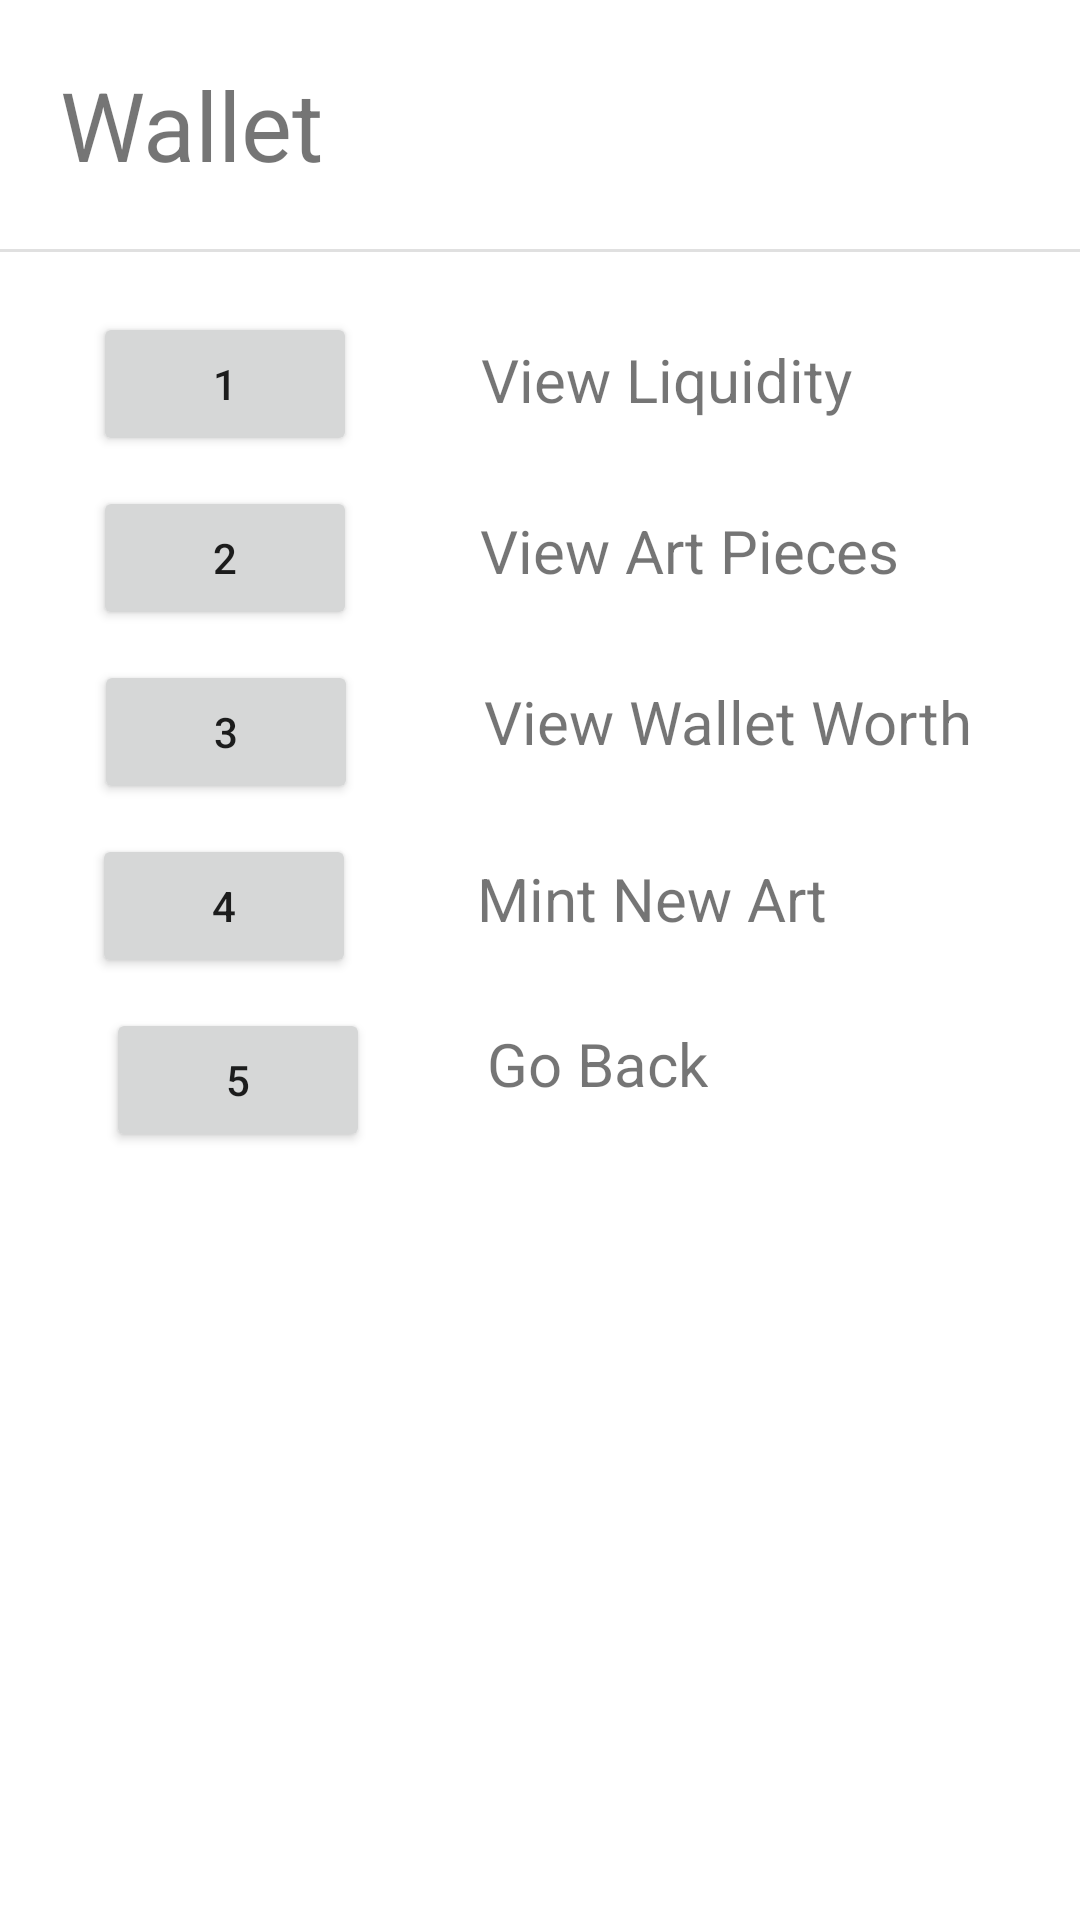

Here is an Android app screen rendered from its layout file. Give the layout XML and the strings, colors and styles it references.
<!-- AndroidManifest.xml: application theme Theme.ASCII_Login -->
<!-- res/layout/personal_wallet_activity.xml -->
<?xml version="1.0" encoding="utf-8"?>
<androidx.constraintlayout.widget.ConstraintLayout xmlns:android="http://schemas.android.com/apk/res/android"
    android:layout_width="match_parent"
    android:layout_height="match_parent"
    xmlns:app="http://schemas.android.com/apk/res-auto"
    xmlns:tools="http://schemas.android.com/tools">

    <TextView
        android:id="@+id/option3Text"
        android:layout_width="wrap_content"
        android:layout_height="wrap_content"
        android:layout_marginTop="28dp"
        android:layout_marginEnd="124dp"
        android:text="@string/GoBack"
        android:textSize="20sp"
        app:layout_constraintEnd_toEndOf="parent"
        app:layout_constraintTop_toBottomOf="@+id/Option4Text" />

    <Button
        android:id="@+id/Option5"
        android:layout_width="wrap_content"
        android:layout_height="wrap_content"
        android:layout_marginStart="15dp"
        android:layout_marginTop="10dp"
        android:text="@string/Option5"
        app:layout_constraintEnd_toStartOf="@+id/option3Text"
        app:layout_constraintHorizontal_bias="0.345"
        app:layout_constraintStart_toStartOf="parent"
        app:layout_constraintTop_toBottomOf="@+id/Option4" />

    <TextView
        android:id="@+id/resultTestView"
        android:layout_width="wrap_content"
        android:layout_height="wrap_content"
        android:layout_marginTop="40dp"
        android:textAppearance="@style/TextAppearance.AppCompat.Large"
        app:layout_constraintEnd_toEndOf="parent"
        app:layout_constraintHorizontal_bias="0.476"
        app:layout_constraintStart_toStartOf="parent"
        app:layout_constraintTop_toBottomOf="@+id/Option5" />

    <View
        android:id="@+id/TopDivider"
        android:layout_width="wrap_content"
        android:layout_height="1dp"
        android:layout_marginTop="20dp"
        android:background="?android:attr/listDivider"
        app:layout_constraintEnd_toEndOf="parent"
        app:layout_constraintStart_toStartOf="parent"
        app:layout_constraintTop_toBottomOf="@+id/Headder" />

    <TextView
        android:id="@+id/Headder"
        android:layout_width="wrap_content"
        android:layout_height="wrap_content"
        android:layout_marginStart="20dp"
        android:layout_marginTop="20dp"
        android:layout_marginEnd="250dp"
        android:text="@string/Wallet"
        android:textSize="32sp"
        app:layout_constraintEnd_toEndOf="parent"
        app:layout_constraintHorizontal_bias="0.059"
        app:layout_constraintStart_toStartOf="parent"
        app:layout_constraintTop_toTopOf="parent" />

    <Button
        android:id="@+id/Option1"
        android:layout_width="wrap_content"
        android:layout_height="wrap_content"
        android:layout_marginStart="15dp"
        android:layout_marginTop="20dp"
        android:layout_marginEnd="20dp"
        android:text="@string/Option1"
        app:layout_constraintEnd_toStartOf="@+id/Option1Text"
        app:layout_constraintHorizontal_bias="0.431"
        app:layout_constraintStart_toStartOf="parent"
        app:layout_constraintTop_toBottomOf="@+id/TopDivider" />

    <Button
        android:id="@+id/WalletOption2"
        android:layout_width="wrap_content"
        android:layout_height="wrap_content"
        android:layout_marginStart="15dp"
        android:layout_marginTop="10dp"
        android:layout_marginEnd="20dp"
        android:text="@string/Option2"
        app:layout_constraintEnd_toStartOf="@+id/Option2Text"
        app:layout_constraintHorizontal_bias="0.436"
        app:layout_constraintStart_toStartOf="parent"
        app:layout_constraintTop_toBottomOf="@+id/Option1" />

    <Button
        android:id="@+id/Option3"
        android:layout_width="wrap_content"
        android:layout_height="wrap_content"
        android:layout_marginStart="15dp"
        android:layout_marginTop="10dp"
        android:layout_marginEnd="20dp"
        android:text="@string/Option3"
        app:layout_constraintEnd_toStartOf="@+id/Option3Text"
        app:layout_constraintHorizontal_bias="0.426"
        app:layout_constraintStart_toStartOf="parent"
        app:layout_constraintTop_toBottomOf="@+id/WalletOption2" />

    <Button
        android:id="@+id/Option4"
        android:layout_width="wrap_content"
        android:layout_height="wrap_content"
        android:layout_marginStart="15dp"
        android:layout_marginTop="10dp"
        android:layout_marginEnd="20dp"
        android:text="@string/Option4"
        app:layout_constraintEnd_toStartOf="@+id/Option4Text"
        app:layout_constraintHorizontal_bias="0.436"
        app:layout_constraintStart_toStartOf="parent"
        app:layout_constraintTop_toBottomOf="@+id/Option3" />

    <TextView
        android:id="@+id/Option1Text"
        android:layout_width="wrap_content"
        android:layout_height="wrap_content"
        android:layout_marginTop="30dp"
        android:layout_marginEnd="76dp"
        android:text="@string/ViewLiquidity"
        android:textSize="20sp"
        app:layout_constraintEnd_toEndOf="parent"
        app:layout_constraintTop_toTopOf="@+id/TopDivider" />

    <TextView
        android:id="@+id/Option2Text"
        android:layout_width="wrap_content"
        android:layout_height="wrap_content"
        android:layout_marginTop="30dp"
        android:layout_marginEnd="60dp"
        android:text="@string/ViewArt"
        android:textSize="20sp"
        app:layout_constraintEnd_toEndOf="parent"
        app:layout_constraintTop_toBottomOf="@+id/Option1Text" />

    <TextView
        android:id="@+id/Option3Text"
        android:layout_width="wrap_content"
        android:layout_height="wrap_content"
        android:layout_marginTop="30dp"
        android:layout_marginEnd="36dp"
        android:text="@string/ViewWalletWorth"
        android:textSize="20sp"
        app:layout_constraintEnd_toEndOf="parent"
        app:layout_constraintTop_toBottomOf="@+id/Option2Text" />

    <TextView
        android:id="@+id/Option4Text"
        android:layout_width="wrap_content"
        android:layout_height="wrap_content"
        android:layout_marginTop="32dp"
        android:layout_marginEnd="84dp"
        android:text="@string/MintArt"
        android:textSize="20sp"
        app:layout_constraintEnd_toEndOf="parent"
        app:layout_constraintTop_toBottomOf="@+id/Option3Text" />

</androidx.constraintlayout.widget.ConstraintLayout>
<!-- resources referenced by this layout -->
<resources>
  <string name="GoBack">Go Back</string>
  <string name="MintArt">Mint New Art</string>
  <string name="Option1">1</string>
  <string name="Option2">2</string>
  <string name="Option3">3</string>
  <string name="Option4">4</string>
  <string name="Option5">5</string>
  <string name="ViewArt">View Art Pieces</string>
  <string name="ViewLiquidity">View Liquidity</string>
  <string name="ViewWalletWorth">View Wallet Worth</string>
  <string name="Wallet">Wallet</string>
  <style name="Theme.ASCII_Login" parent="Theme.MaterialComponents.DayNight.DarkActionBar">
          
          <item name="colorPrimary">@color/purple_500</item>
          <item name="colorPrimaryVariant">@color/purple_700</item>
          <item name="colorOnPrimary">@color/white</item>
          
          <item name="colorSecondary">@color/teal_200</item>
          <item name="colorSecondaryVariant">@color/teal_700</item>
          <item name="colorOnSecondary">@color/black</item>
          
          <item name="android:statusBarColor" tools:targetApi="l">?attr/colorPrimaryVariant</item>
          
      </style>
  <!-- not gathered from this repository: default colours our renderer supplied (Android Studio template values) -->
  <color name="purple_500">#FF6200EE</color>
  <color name="purple_700">#FF3700B3</color>
  <color name="teal_200">#FF03DAC5</color>
  <color name="teal_700">#FF018786</color>
  <color name="black">#FF000000</color>
  <color name="white">#FFFFFFFF</color>
</resources>
